Image classification data set "origin_GH_d2.5_CEO_padding_enhanced.4" (xin1602/Object_Detection_Tooth on GitHub). Class labels (3): apical lesion, normal, peri-endo lesion.

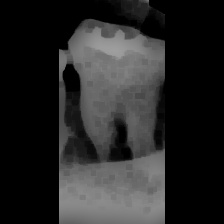
Label: peri-endo lesion

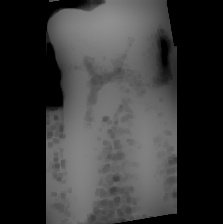
Label: normal

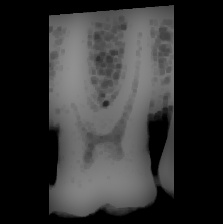
Label: normal

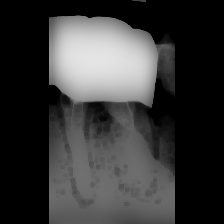
Label: apical lesion

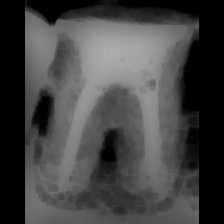
Label: peri-endo lesion

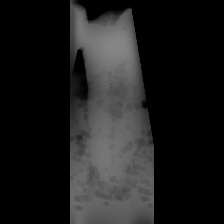
Label: apical lesion
